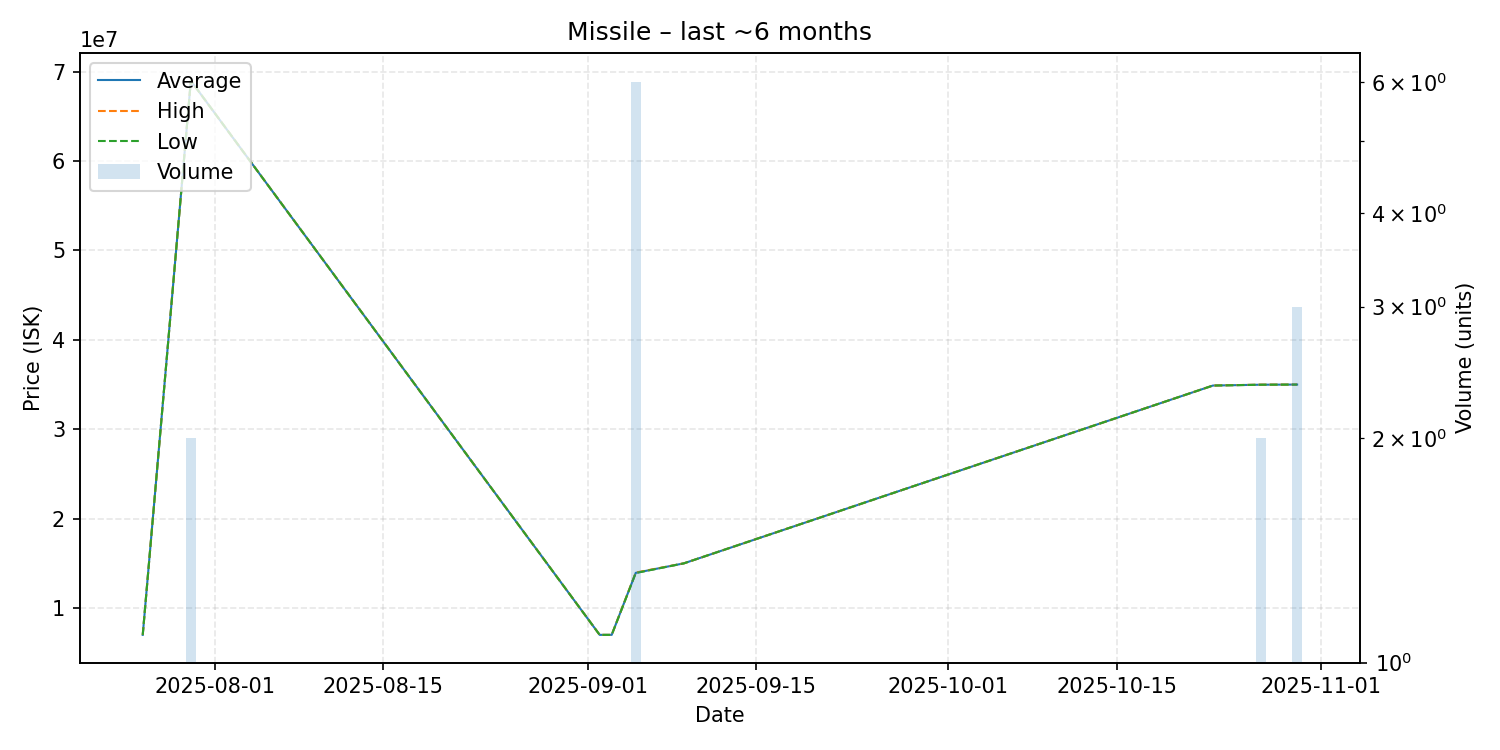

The file beside this chart, header and first rows:
date, average, highest, lowest, order_count, volume
2025-07-26, 7000000, 7000000, 7000000, 1, 1
2025-07-30, 68990000, 68990000, 68990000, 1, 2
2025-09-02, 7001000, 7001000, 7001000, 1, 1
2025-09-03, 7001000, 7001000, 7001000, 1, 1
2025-09-05, 13938333, 13970000, 13920000, 5, 6
2025-09-09, 15000000, 15000000, 15000000, 1, 1
2025-10-23, 34890000, 34890000, 34890000, 1, 1
2025-10-27, 34985000, 34990000, 34980000, 2, 2
2025-10-30, 35000000, 35000000, 35000000, 3, 3
